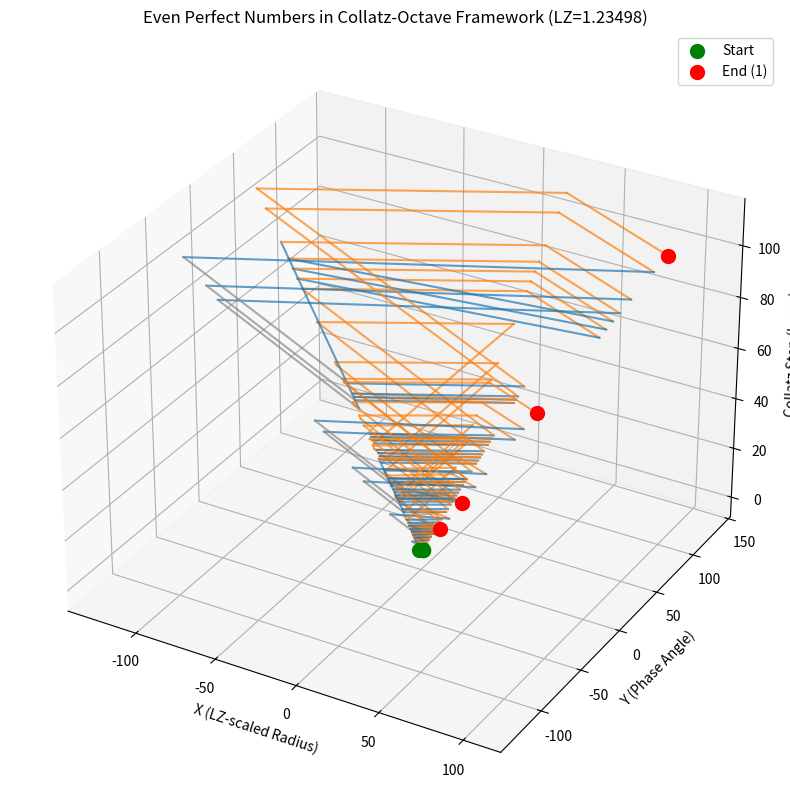

Reproduce this figure in Python.
import numpy as np
import matplotlib.pyplot as plt
from mpl_toolkits.mplot3d import Axes3D

# --- Generate Even Perfect Numbers ---
def generate_even_perfect_numbers():
    return [6, 28, 496, 8128]  # First four even perfect numbers

even_perfects = generate_even_perfect_numbers()

# --- Collatz Sequence Generator ---
def generate_collatz_sequence(n):
    sequence = [n]
    while n != 1:
        n = n // 2 if n % 2 == 0 else 3 * n + 1
        sequence.append(n)
    return sequence

# --- Digit Reduction Function ---
def reduce_to_single_digit(value):
    return (value - 1) % 9 + 1  # Maps to 1-9 (digital root)

# --- Map to 3D Spiral with LZ Scaling ---
LZ_CONSTANT = 1.23498

def map_to_spiral(digit, layer):
    angle = (digit / 9) * 2 * np.pi  # Position on the circle
    radius = (layer + 1) * LZ_CONSTANT  # Radial scaling
    x = np.cos(angle) * radius
    y = np.sin(angle) * radius
    z = layer  # Step index as height
    return (x, y, z)

# --- Generate Data ---
collatz_data = {n: [reduce_to_single_digit(x) for x in generate_collatz_sequence(n)] for n in even_perfects}
spiral_data = {n: [map_to_spiral(d, i) for i, d in enumerate(digits)] for n, digits in collatz_data.items()}

# --- Plotting ---
fig = plt.figure(figsize=(14, 10))
ax = fig.add_subplot(111, projection='3d')

colors = {'expand': '#1f77b4', 'contract': '#ff7f0e', 'neutral': '#888888'}

for n, points in spiral_data.items():
    x_vals = [p[0] for p in points]
    y_vals = [p[1] for p in points]
    z_vals = [p[2] for p in points]
    
    # Classify digits
    categories = []
    for d in collatz_data[n]:
        if d in {1, 3, 7, 9}:
            categories.append('expand')
        elif d in {2, 4, 6, 8}:
            categories.append('contract')
        else:
            categories.append('neutral')
    
    # Plot each segment with color
    for i in range(len(x_vals)-1):
        ax.plot(x_vals[i:i+2], y_vals[i:i+2], z_vals[i:i+2], 
                color=colors[categories[i]], alpha=0.7)
    
    # Mark start (green) and end (red)
    ax.scatter(x_vals[0], y_vals[0], z_vals[0], color='green', s=100, label='Start' if n == 6 else '')
    ax.scatter(x_vals[-1], y_vals[-1], z_vals[-1], color='red', s=100, label='End (1)' if n == 6 else '')

ax.set_title("Even Perfect Numbers in Collatz-Octave Framework (LZ=1.23498)")
ax.set_xlabel("X (LZ-scaled Radius)")
ax.set_ylabel("Y (Phase Angle)")
ax.set_zlabel("Collatz Step (Layer)")
ax.legend()
plt.show()